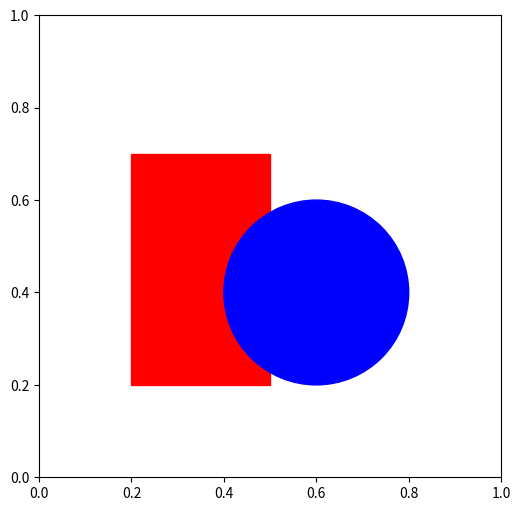

The matplotlib source for this figure:
import matplotlib.pyplot as plt
import numpy as np


figura, grafico = plt.subplots(figsize=(10,6))
rettangolo = plt.Rectangle((0.2,0.2),0.3,0.5,color="red")
cerchio = plt.Circle((0.6, 0.4), 0.2, color="blue")
grafico.add_artist(rettangolo)
grafico.add_artist(cerchio)
grafico.set_aspect("equal")
plt.show()





